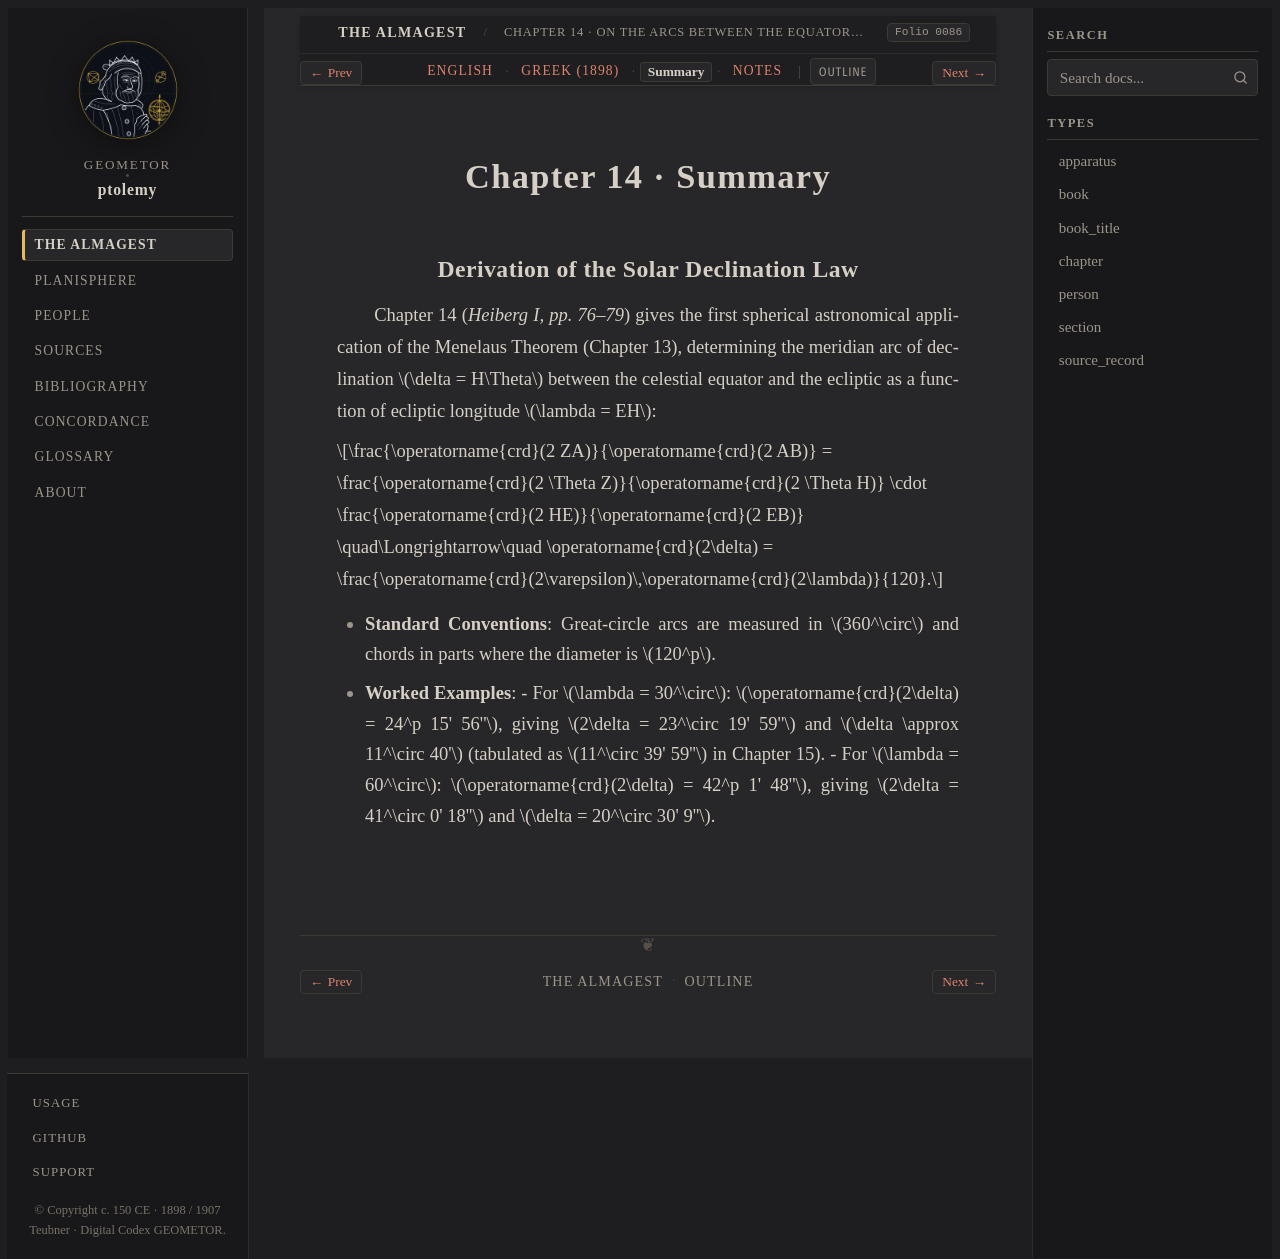

repository: geometor/ptolemy · page: almagest_geometry/ch_14/summary.html · generator: sphinx

:order: 14
:type: chapter
:book: Syntaxis Mathematica (Almagest)
:title: Chapter 14 · Summary
:folio: heiberg_1898_syntaxis_vol1_pt1:0086

.. _almagest-ch-14-summary:

Chapter 14 · Summary
====================

Derivation of the Solar Declination Law
---------------------------------------

Chapter 14 (*Heiberg I, pp. 76–79*) gives the first spherical astronomical application of the Menelaus Theorem (Chapter 13), determining the meridian arc of declination :math:`\delta = H\Theta` between the celestial equator and the ecliptic as a function of ecliptic longitude :math:`\lambda = EH`:

.. math::

   \frac{\operatorname{crd}(2 ZA)}{\operatorname{crd}(2 AB)} = \frac{\operatorname{crd}(2 \Theta Z)}{\operatorname{crd}(2 \Theta H)} \cdot \frac{\operatorname{crd}(2 HE)}{\operatorname{crd}(2 EB)}
   \quad\Longrightarrow\quad
   \operatorname{crd}(2\delta) = \frac{\operatorname{crd}(2\varepsilon)\,\operatorname{crd}(2\lambda)}{120}.

* **Standard Conventions**: Great-circle arcs are measured in :math:`360^\circ` and chords in parts where the diameter is :math:`120^p`.
* **Worked Examples**:
  - For :math:`\lambda = 30^\circ`: :math:`\operatorname{crd}(2\delta) = 24^p 15' 56''`, giving :math:`2\delta = 23^\circ 19' 59''` and :math:`\delta \approx 11^\circ 40'` (tabulated as :math:`11^\circ 39' 59''` in Chapter 15).
  - For :math:`\lambda = 60^\circ`: :math:`\operatorname{crd}(2\delta) = 42^p 1' 48''`, giving :math:`2\delta = 41^\circ 0' 18''` and :math:`\delta = 20^\circ 30' 9''`.
